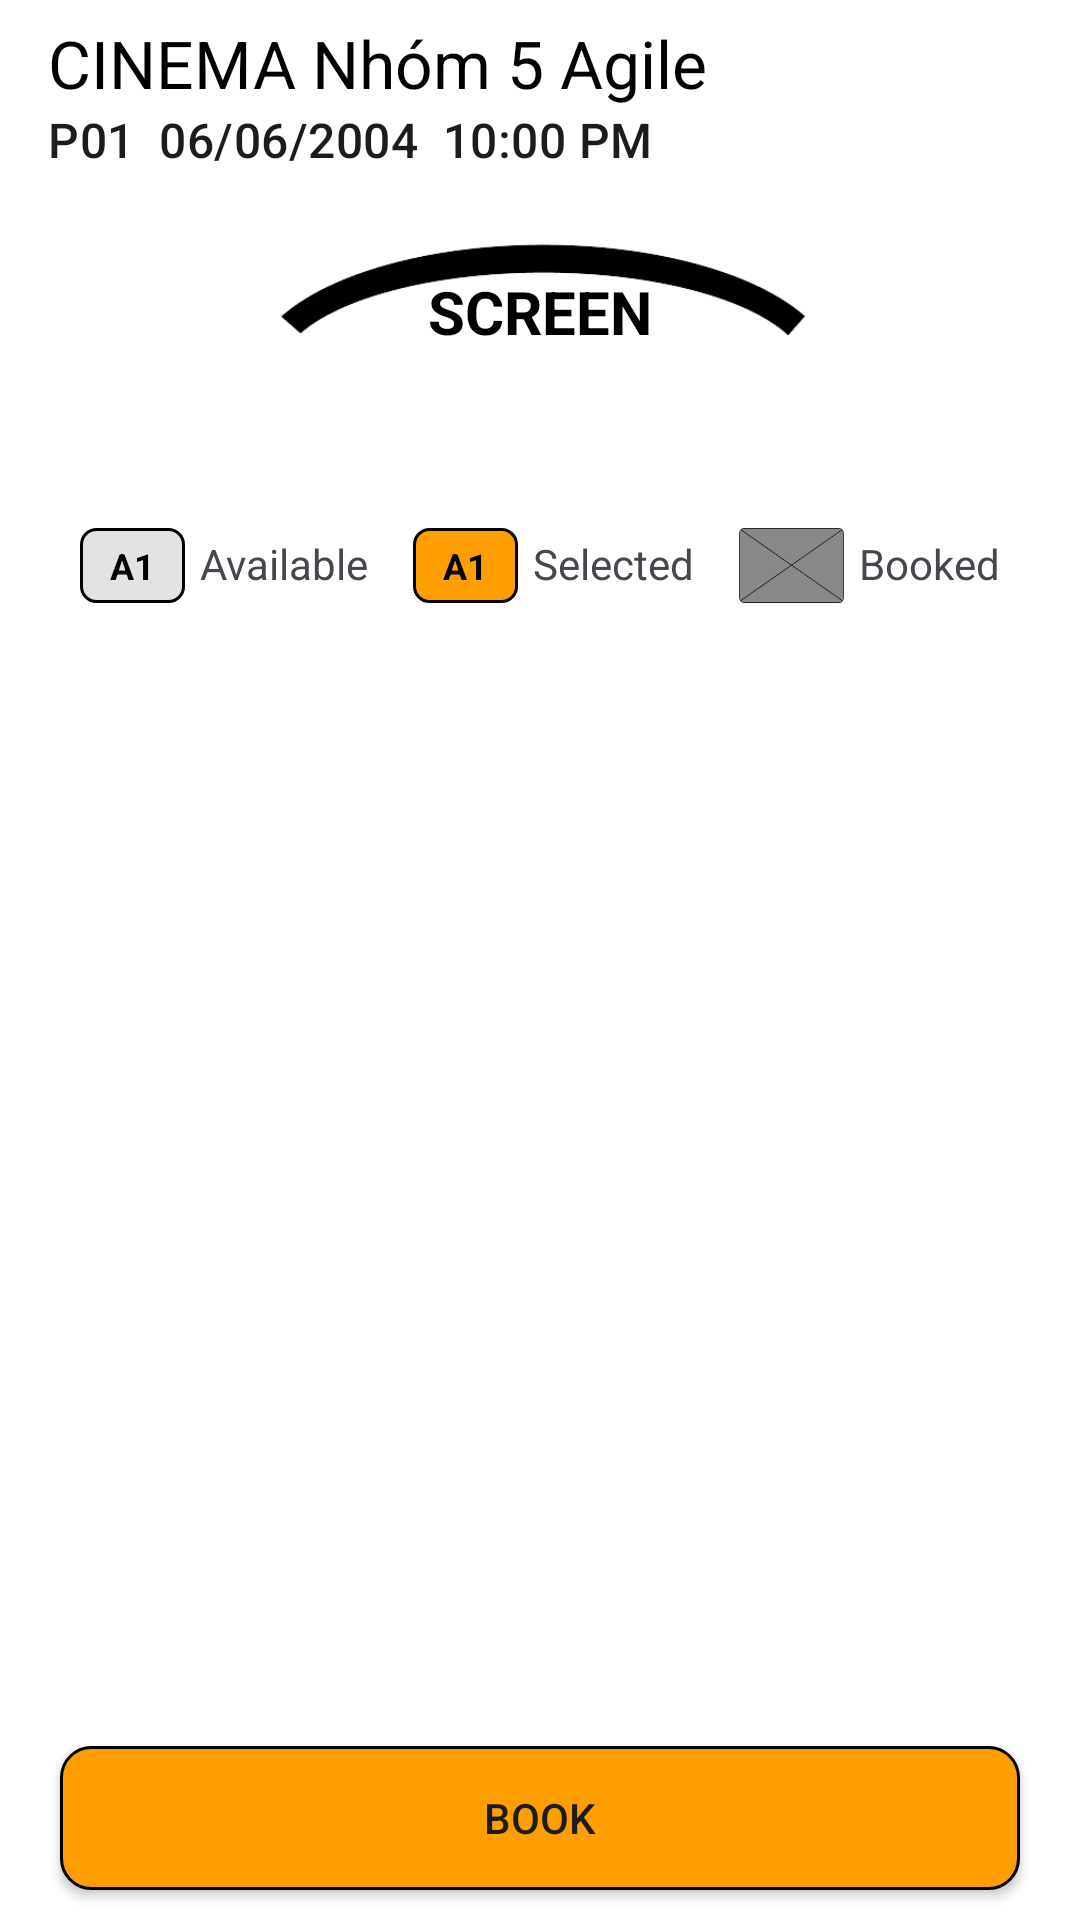

Reconstruct the res/layout file that produces this screen, plus the resources it refers to.
<!-- AndroidManifest.xml: application theme Theme.CinemaMobileFE -->
<!-- res/layout/activity_seat.xml -->
<RelativeLayout xmlns:android="http://schemas.android.com/apk/res/android"
    android:layout_width="match_parent"
    android:layout_height="match_parent"
    xmlns:tools="http://schemas.android.com/tools"
    xmlns:app="http://schemas.android.com/apk/res-auto"
    android:background="@color/white"
    android:id="@+id/main">
    <androidx.appcompat.widget.Toolbar
        android:id="@+id/toolbar"
        android:layout_width="match_parent"
        android:layout_height="wrap_content"
        app:titleTextColor="@color/black"
        app:title="CINEMA Nhóm 5 Agile"
        app:subtitle="P01  06/06/2004  10:00 PM"
        android:layout_alignParentTop="true"
        android:background="#00000000"/>
    <RelativeLayout
        android:id="@+id/screen"
        android:layout_below="@+id/toolbar"
        android:layout_width="match_parent"
        android:layout_height="wrap_content">
        <ImageView
            android:layout_width="match_parent"
            android:layout_height="70dp"
            android:scaleType="fitCenter"
            android:src="@drawable/ic_screen"/>
        <TextView
            android:layout_width="wrap_content"
            android:layout_height="wrap_content"
            android:layout_centerInParent="true"
            android:textStyle="bold"
            android:paddingTop="10dp"
            android:textColor="@color/black"
            android:textSize="20sp"
            android:text="SCREEN"/>
    </RelativeLayout>
    









    <androidx.recyclerview.widget.RecyclerView
        android:id="@+id/rcv_seat"
        android:layout_width="match_parent"
        android:layout_height="wrap_content"
        android:layout_below="@+id/screen"
        tools:listitem="@layout/item_seat"
        app:spanCount="8"
        tools:itemCount="88"
        app:layoutManager="androidx.recyclerview.widget.GridLayoutManager"
        android:clipToPadding="false"
        android:padding="16dp"/>
    <LinearLayout
        android:layout_width="match_parent"
        android:layout_height="wrap_content"
        android:paddingVertical="10dp"
        android:gravity="center"
        android:layout_below="@+id/rcv_seat">
        <LinearLayout
            android:layout_width="wrap_content"
            android:layout_height="wrap_content">
            <TextView
                android:layout_width="35dp"
                android:layout_height="25dp"
                android:gravity="center"
                android:text="A1"
                android:textStyle="bold"
                android:textColor="@color/black"
                android:background="@drawable/bgr_seat_availible"
                android:textSize="12sp"/>
            <TextView
                android:layout_width="wrap_content"
                android:layout_height="wrap_content"
                android:paddingLeft="5dp"
                android:text="Available"/>
        </LinearLayout>
        <LinearLayout
            android:layout_width="wrap_content"
            android:layout_height="wrap_content"
            android:layout_marginHorizontal="15dp">
            <TextView
                android:layout_width="35dp"
                android:layout_height="25dp"
                android:gravity="center"
                android:text="A1"
                android:textStyle="bold"
                android:textColor="@color/black"
                android:background="@drawable/bgr_seat_selected"
                android:textSize="12sp"/>
            <TextView
                android:layout_width="wrap_content"
                android:layout_height="wrap_content"
                android:paddingLeft="5dp"
                android:text="Selected"/>
        </LinearLayout>
        <LinearLayout
            android:layout_width="wrap_content"
            android:layout_height="wrap_content">
            <TextView
                android:layout_width="35dp"
                android:layout_height="25dp"
                android:gravity="center"
                android:text=""
                android:textStyle="bold"
                android:textColor="@color/black"
                android:background="@drawable/bgr_seat_booked"
                android:textSize="12sp"/>
            <TextView
                android:layout_width="wrap_content"
                android:layout_height="wrap_content"
                android:paddingLeft="5dp"
                android:text="Booked"/>
        </LinearLayout>
    </LinearLayout>
    <Button
        android:id="@+id/btn_book"
        android:layout_width="match_parent"
        android:layout_height="wrap_content"
        android:layout_marginVertical="10dp"
        android:layout_alignParentBottom="true"
        android:layout_marginHorizontal="20dp"
        android:background="@drawable/bgr_btn_login"
        android:text="BOOK"/>

</RelativeLayout>
<!-- res/layout/item_seat.xml (included above) -->
<?xml version="1.0" encoding="utf-8"?>
<LinearLayout xmlns:android="http://schemas.android.com/apk/res/android"
    android:layout_width="35dp"
    android:layout_height="25dp"
    android:orientation="vertical"
    android:background="@drawable/bgr_seat_availible"
    android:layout_margin="2dp"
    android:gravity="center">

    <TextView
        android:id="@+id/tv_seat"
        android:layout_width="wrap_content"
        android:layout_height="wrap_content"
        android:text="A1"
        android:textStyle="bold"
        android:textColor="@color/black"
        android:textSize="12sp"/>
</LinearLayout>
<!-- resources referenced by this layout -->
<resources>
  <color name="black">#FF000000</color>
  <color name="white">#FFFFFFFF</color>
  <!-- drawable bgr_btn_login (drawable) -->
  <?xml version="1.0" encoding="utf-8"?>
  <shape xmlns:android="http://schemas.android.com/apk/res/android">
      <corners android:radius="10dp"/>
      <solid android:color="#FF9E00"/>
      <stroke android:width="1dp" android:color="@color/black"/>
  </shape>
  <!-- drawable bgr_seat_availible (drawable) -->
  <?xml version="1.0" encoding="utf-8"?>
  <shape xmlns:android="http://schemas.android.com/apk/res/android">
      <corners android:radius="5dp"/>
      <solid android:color="#e3e3e3"/>
      <stroke android:color="@color/black" android:width="1dp"/>
  </shape>
  <!-- drawable bgr_seat_booked (drawable) -->
  <?xml version="1.0" encoding="utf-8"?>
  <layer-list xmlns:android="http://schemas.android.com/apk/res/android">
      
      <item>
          <shape android:shape="rectangle">
              <solid android:color="#888888" /> 
              <corners android:radius="10dp" /> 
              <stroke
                  android:color="@color/black"
                  android:width="1dp" />
          </shape>
      </item>
      
      <item android:drawable="@drawable/bgr_block" android:top="0dp" android:left="0dp" android:right="0dp" android:bottom="0dp">
          <shape android:shape="rectangle">
              <solid android:color="#FFFFFF" /> 
              <corners android:radius="10dp" /> 
          </shape>
      </item>
  </layer-list>
  <!-- drawable bgr_seat_selected (drawable) -->
  <?xml version="1.0" encoding="utf-8"?>
  <shape xmlns:android="http://schemas.android.com/apk/res/android">
      <corners android:radius="5dp"/>
      <solid android:color="#ff9e00"/>
      <stroke android:color="@color/black" android:width="1dp"/>
  </shape>
  <!-- drawable ic_screen: png bitmap (drawable, 13012 bytes) -->
  <style name="Theme.CinemaMobileFE" parent="Base.Theme.CinemaMobileFE" />
  <!-- drawable bgr_block: png bitmap (drawable, 2861 bytes) -->
  <style name="Base.Theme.CinemaMobileFE" parent="Theme.Material3.DayNight.NoActionBar">
          
          <item name="colorPrimary">#FF9E00</item>
          <item name="android:fitsSystemWindows">true</item>
      </style>
</resources>
